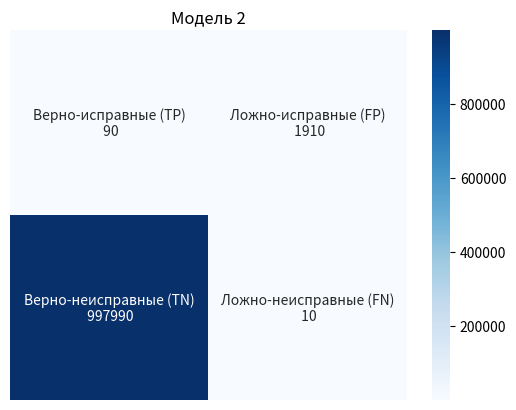

Write the Python code that produced this figure.
import seaborn as sns
import numpy as np
import matplotlib.pyplot as plt

TN = 997990
FP = 1910
FN = 10
TP = 90
#[[ 2 10]
#[ 4 89]]cf_matrix
cf_matrix = np.array([[TP, FP], [TN, FN]])
print(cf_matrix)
group_names = ["Верно-исправные (TP)", "Ложно-исправные (FP)", "Верно-неисправные (TN)", "Ложно-неисправные (FN)"]
group_counts = ["{0: 0.0f}".format(value) for value in cf_matrix.flatten()]
labels = [f"{v1}\n{v2}" for v1, v2 in zip(group_names, group_counts)]
labels = np.asarray(labels).reshape(2, 2)
sns.heatmap(cf_matrix, annot=labels, fmt="", cmap="Blues", cbar=True, xticklabels=False,
                yticklabels=False,)
plt.title("Модель 2")
plt.show()